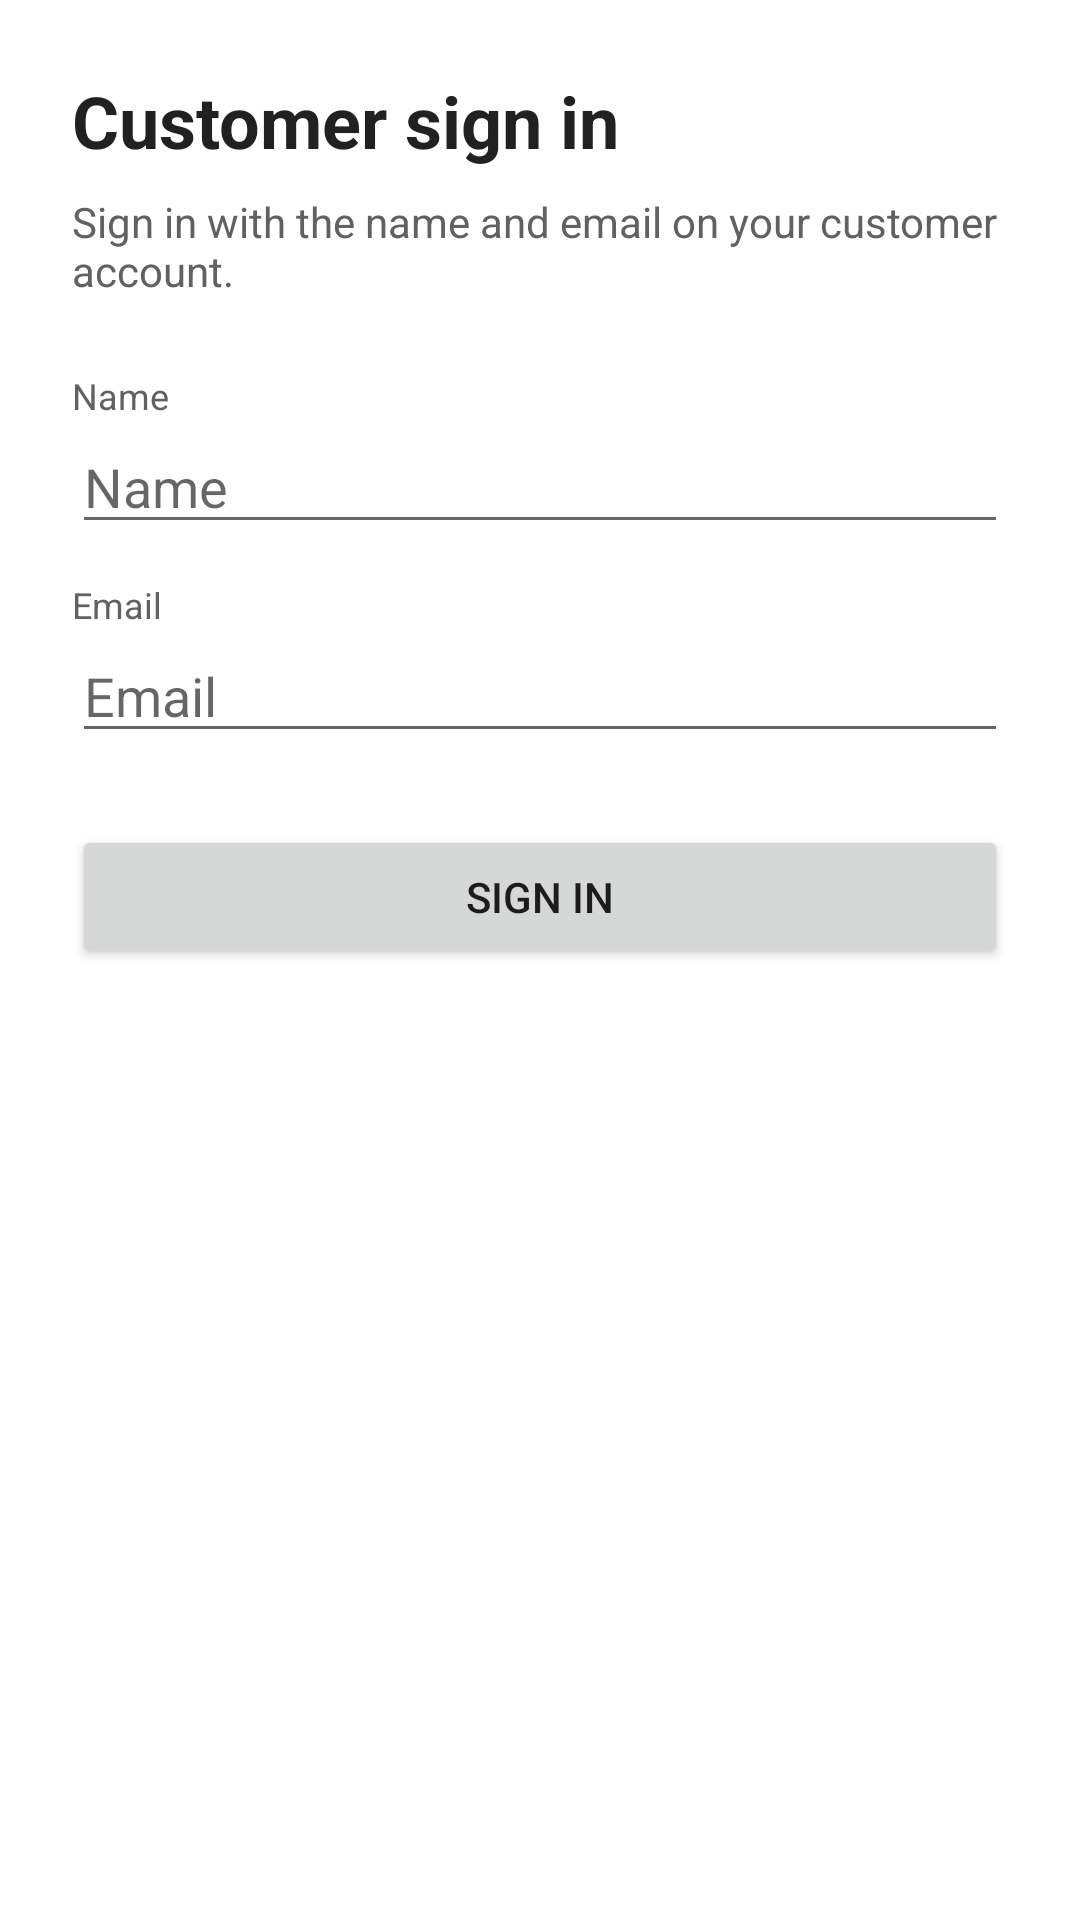

Android layout source for this screen:
<!-- AndroidManifest.xml: application theme Theme.CustomerOrders -->
<!-- res/layout/activity_login.xml -->
<?xml version="1.0" encoding="utf-8"?>
<ScrollView xmlns:android="http://schemas.android.com/apk/res/android"
    android:layout_width="match_parent"
    android:layout_height="match_parent"
    android:fillViewport="true">

    <LinearLayout
        android:layout_width="match_parent"
        android:layout_height="wrap_content"
        android:orientation="vertical"
        android:padding="24dp">

        <TextView
            android:layout_width="match_parent"
            android:layout_height="wrap_content"
            android:text="@string/login_title"
            android:textColor="@color/text_primary"
            android:textSize="24sp"
            android:textStyle="bold" />

        <TextView
            android:layout_width="match_parent"
            android:layout_height="wrap_content"
            android:layout_marginTop="8dp"
            android:text="@string/login_intro"
            android:textColor="@color/text_secondary"
            android:textSize="14sp" />

        <TextView
            android:layout_width="match_parent"
            android:layout_height="wrap_content"
            android:layout_marginTop="24dp"
            android:labelFor="@+id/nameInput"
            android:text="@string/login_name_hint"
            android:textColor="@color/text_secondary"
            android:textSize="12sp" />

        <EditText
            android:id="@+id/nameInput"
            android:layout_width="match_parent"
            android:layout_height="wrap_content"
            android:hint="@string/login_name_hint"
            android:inputType="textPersonName"
            android:maxLines="1" />

        <TextView
            android:layout_width="match_parent"
            android:layout_height="wrap_content"
            android:layout_marginTop="12dp"
            android:labelFor="@+id/emailInput"
            android:text="@string/login_email_hint"
            android:textColor="@color/text_secondary"
            android:textSize="12sp" />

        <EditText
            android:id="@+id/emailInput"
            android:layout_width="match_parent"
            android:layout_height="wrap_content"
            android:hint="@string/login_email_hint"
            android:inputType="textEmailAddress"
            android:maxLines="1" />

        <Button
            android:id="@+id/signInButton"
            android:layout_width="match_parent"
            android:layout_height="wrap_content"
            android:layout_marginTop="24dp"
            android:text="@string/login_button" />

        <ProgressBar
            android:id="@+id/progress"
            android:layout_width="wrap_content"
            android:layout_height="wrap_content"
            android:layout_gravity="center_horizontal"
            android:layout_marginTop="16dp"
            android:visibility="gone" />

        <TextView
            android:id="@+id/statusView"
            android:layout_width="match_parent"
            android:layout_height="wrap_content"
            android:layout_marginTop="16dp"
            android:textColor="@color/error"
            android:textSize="14sp" />
    </LinearLayout>
</ScrollView>
<!-- resources referenced by this layout -->
<resources>
  <color name="error">#C62828</color>
  <color name="text_primary">#212121</color>
  <color name="text_secondary">#616161</color>
  <string name="login_button">Sign in</string>
  <string name="login_email_hint">Email</string>
  <string name="login_intro">Sign in with the name and email on your customer account.</string>
  <string name="login_name_hint">Name</string>
  <string name="login_title">Customer sign in</string>
  <style name="Theme.CustomerOrders" parent="android:Theme.Material.Light.DarkActionBar">
          <item name="android:colorPrimary">@color/primary</item>
          <item name="android:colorPrimaryDark">@color/primary_dark</item>
          <item name="android:colorAccent">@color/accent</item>
          <item name="android:windowBackground">@android:color/white</item>
      </style>
  <color name="primary">#1565C0</color>
  <color name="primary_dark">#0D47A1</color>
  <color name="accent">#00897B</color>
</resources>
